Run: headless pygame with SDL's dummy video driver; simulated clock (each Clock.tick advances the game by its frame time, no real sleeping); random seed 0; keys injected as events and as key.get_pressed() state; mouse plan: one left click at the window centre at the start of phase 2, then a move to the lower-right quarter at the start of phase 3.
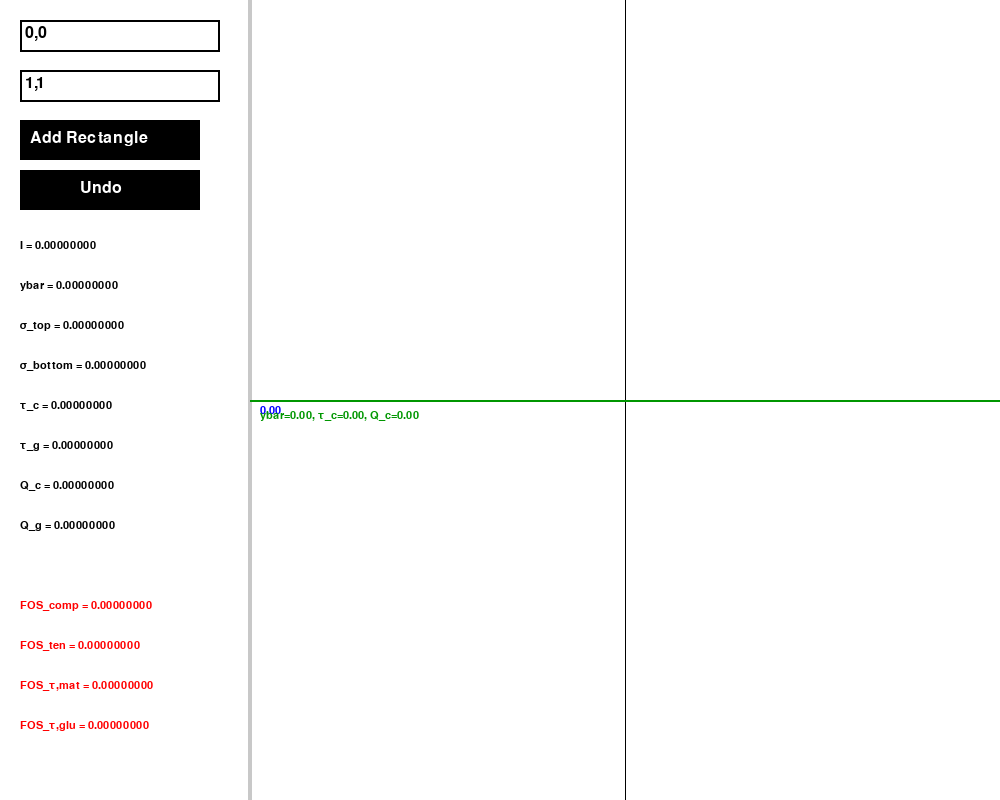
Frame 1 of 4 · flips 1–60 · no input
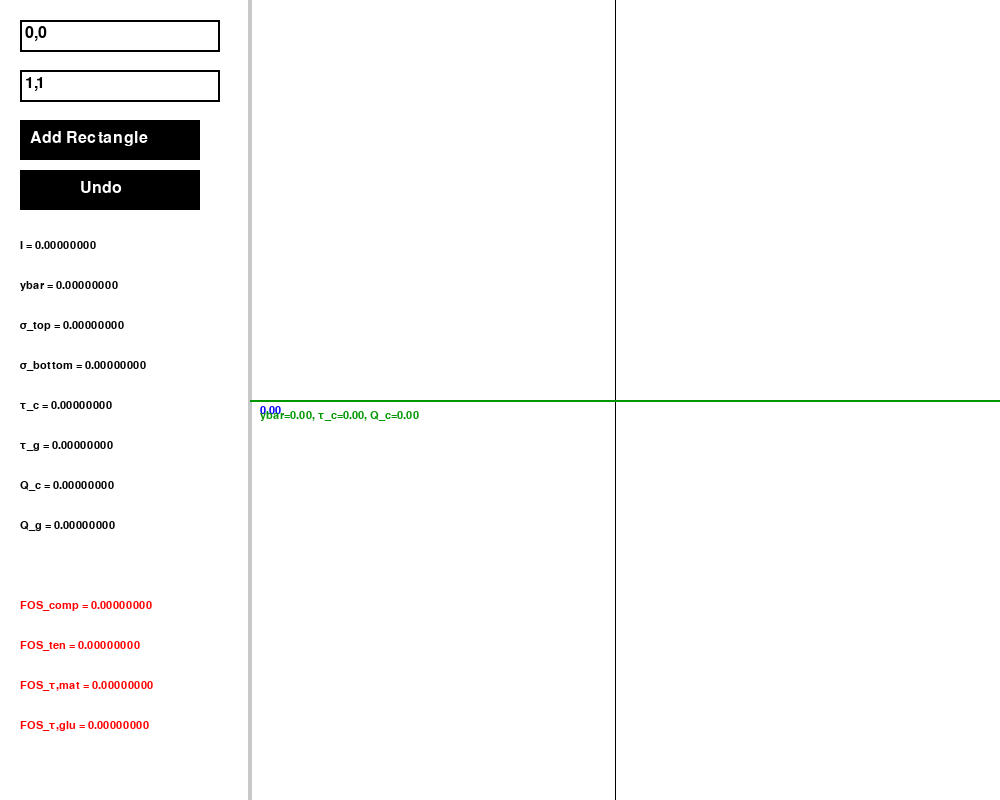
Frame 2 of 4 · flips 61–180 · clicked the window centre · tapped SPACE, RETURN · held RIGHT (→), D
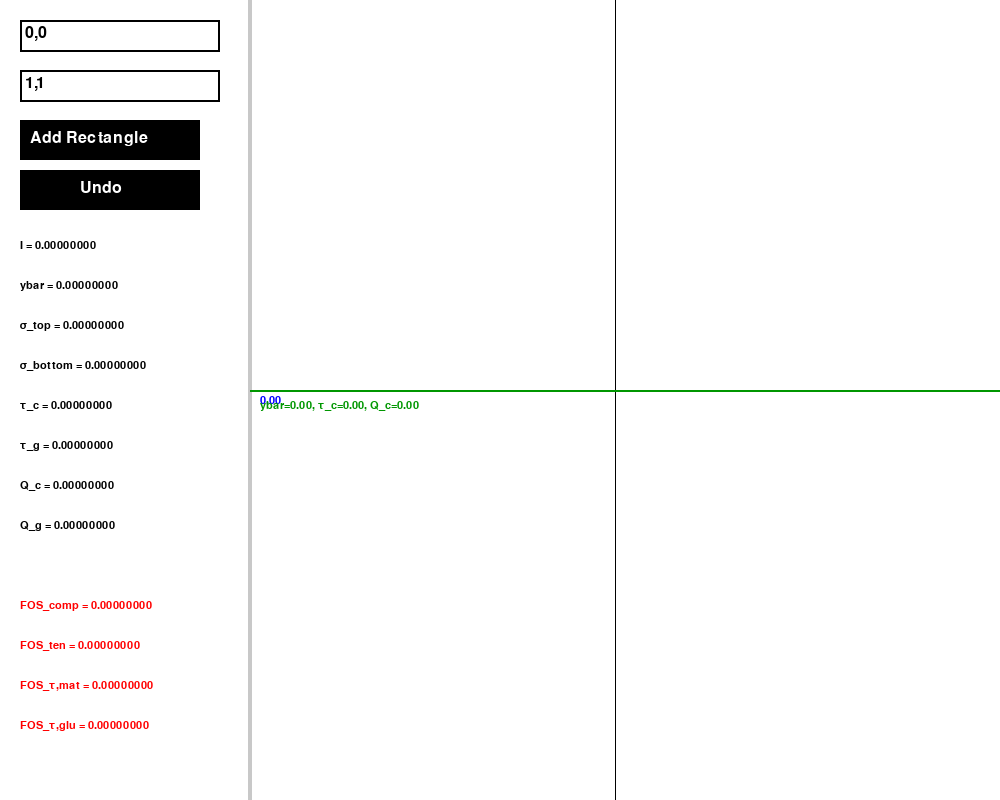
Frame 3 of 4 · flips 181–300 · moved the mouse to the lower-right quarter · held DOWN (↓), S
Frame 4 of 4 · flips 301–420 · held LEFT (←), A, UP (↑), W · screen same as frame 1, image omitted

The pygame program that drew these frames:

import pygame
import pygame.gfxdraw

pygame.init()
WINDOW_WIDTH, WINDOW_HEIGHT = 1000, 800
MIN_PANEL_WIDTH, ZOOM_FACTOR = 200, 1.1
MIN_SCALE, MAX_SCALE, PAN_SPEED = 10, 500, 10
TENSILE_STRENGTH, COMPRESSIVE_STRENGTH, SHEAR_STRENGTH_BOARD, POISSONS_RATIO, SHEAR_STRENGTH_GLUE, = 30, 6, 4, 0.2, 2
MAX_MOMENT, MAX_SHEAR = 69430, 257.3

WHITE, BLACK, RED, GREEN, GRAY, BLUE, ORANGE = (255, 255, 255), (0, 0, 0), (255, 0, 0), (0, 150, 0), (200, 200, 200), (
0, 0, 255), (255, 165, 0)

class InputBox:
    def __init__(self, x, y, w, h, text=''):
        self.rect = pygame.Rect(x, y, w, h)
        self.color, self.text, self.active = BLACK, text, False
        self.font = pygame.font.SysFont('Times New Roman', 24)

    def handle_event(self, event):
        if event.type == pygame.MOUSEBUTTONDOWN:
            self.active = self.rect.collidepoint(event.pos)
        if event.type == pygame.KEYDOWN and self.active:
            if event.key == pygame.K_RETURN:
                return True
            elif event.key == pygame.K_BACKSPACE:
                self.text = self.text[:-1]
            else:
                self.text += event.unicode
        return False

    def draw(self, screen):
        txt_surface = self.font.render(self.text, True, self.color)
        self.rect.w = max(200, txt_surface.get_width() + 10)
        screen.blit(txt_surface, (self.rect.x + 5, self.rect.y + 5))
        pygame.draw.rect(screen, self.color, self.rect, 2)

def get_bounds(rectangles):
    if not rectangles:
        return -1, -1, 1, 1
    all_x = [coord for rect in rectangles for coord in [rect[0], rect[2]]]
    all_y = [coord for rect in rectangles for coord in [rect[1], rect[3]]]
    return min(all_x), min(all_y), max(all_x), max(all_y)

def calculate_centroid(rectangles):
    total_area, total_y = 0, 0
    for x1, y1, x2, y2 in rectangles:
        b, h = abs(x2 - x1), abs(y2 - y1)
        area, y_centroid = b * h, (y1 + y2) / 2
        total_area += area
        total_y += area * y_centroid
    return total_y / total_area if total_area else 0

def calculate_second_moment_of_area(rectangles, ybar):
    I_total = 0
    for x1, y1, x2, y2 in rectangles:
        b, h = abs(x2 - x1), abs(y2 - y1)
        area, y_centroid = b * h, (y1 + y2) / 2
        dy = y_centroid - ybar
        I_rect = (b * h ** 3) / 12
        I_total += I_rect + area * dy ** 2
    return I_total

def calculate_Q(rectangles, at_y, ybar):
    Q_total = 0
    for x1, y1, x2, y2 in rectangles:
        x_left = min(x1, x2)
        x_right = max(x1, x2)
        y_top = max(y1, y2)
        y_bottom = min(y1, y2)

        if y_top <= at_y:
            continue  # Rectangle is entirely below or at at_y
        elif y_bottom >= at_y:
            y_clipped_bottom = y_bottom  # Rectangle is entirely above at_y
        else:
            y_clipped_bottom = at_y  # Rectangle spans at_y

        h = y_top - y_clipped_bottom
        if h <= 0:
            continue

        b_rect = x_right - x_left
        area = b_rect * h
        y_centroid = (y_top + y_clipped_bottom) / 2
        dy = y_centroid - ybar

        Q_total += area * dy

    return Q_total

def calculate_b(rectangles, at_y):
    return sum(abs(x2 - x1) for x1, y1, x2, y2 in rectangles if y1 <= at_y <= y2 or y2 <= at_y <= y1)

def calculate_tau(Q_total, I, b_total):
    return MAX_SHEAR * Q_total / (I * b_total) if I and b_total else 0

def find_ybar_I_tau(rectangles):
    ybar = calculate_centroid(rectangles)
    I = calculate_second_moment_of_area(rectangles, ybar)
    Q_centroid = calculate_Q(rectangles, ybar, ybar)
    b_centroid = calculate_b(rectangles, ybar)
    Q_glue = calculate_Q(rectangles, 75, ybar)
    b_glue = calculate_b(rectangles, 75)
    tau_centroid = calculate_tau(Q_centroid, I, b_centroid)
    tau_glue = calculate_tau(Q_glue, I, 10)
    if I:
        min_x, min_y, max_x, max_y = get_bounds(rectangles)
        sigma_top = MAX_MOMENT * (max_y - ybar) / I
        sigma_bottom = MAX_MOMENT * (min_y - ybar) / I
    else:
        sigma_top = sigma_bottom = 0
    return ybar, I, Q_centroid, Q_glue, tau_centroid, tau_glue, sigma_bottom, sigma_top

def get_view(rectangles, screen_width, panel_width, screen_height):
    min_x, min_y, max_x, max_y = get_bounds(rectangles)
    margin = 20
    view_width, view_height = screen_width - panel_width - 2 * margin, screen_height - 2 * margin
    width_scale = view_width / (max_x - min_x) if max_x - min_x else float('inf')
    height_scale = view_height / (max_y - min_y) if max_y - min_y else float('inf')
    scale = max(MIN_SCALE, min(min(width_scale, height_scale) * 0.9, MAX_SCALE))
    center_x, center_y = (min_x + max_x) / 2, (min_y + max_y) / 2
    return scale, -center_x * scale, center_y * scale

def draw_text(screen, font, text, y):
    screen.blit(font.render(text, True, BLACK), (20, y))

def draw_FOS(screen, font, text, val, y):
    if val < 1:
        val = f"{val:.8f}"
        screen.blit(font.render(text + val, True, RED), (20, y))
    else:
        val = f"{val:.8f}"
        screen.blit(font.render(text + val, True, BLACK), (20, y))

def draw_ui(screen, input_boxes, add_button, undo_button, panel_width, screen_width, screen_height, ybar, I, Q_centroid,
            Q_glue, tau_centroid, tau_glue, sigma_top, sigma_bottom):
    screen.fill(WHITE)
    pygame.draw.line(screen, BLACK, (panel_width, 0), (panel_width, screen_height))
    pygame.draw.rect(screen, GRAY, (panel_width - 2, 0, 4, screen_height))
    for box in input_boxes:
        box.draw(screen)
    pygame.draw.rect(screen, BLACK, add_button)
    screen.blit(pygame.font.SysFont('Times New Roman', 24).render("Add Rectangle", True, WHITE),
                (add_button.x + 10, add_button.y + 10))
    pygame.draw.rect(screen, BLACK, undo_button)
    screen.blit(pygame.font.SysFont('Times New Roman', 24).render("Undo", True, WHITE),
                (undo_button.x + 60, undo_button.y + 10))
    calc_value_font = pygame.font.SysFont('Times New Roman', 16)
    start = 240
    draw_text(screen, calc_value_font, f"I = {I:.8f}", start)
    draw_text(screen, calc_value_font, f"ybar = {ybar:.8f}", start + 40)
    draw_text(screen, calc_value_font, f"σ_top = {sigma_top:.8f}", start + 80)
    draw_text(screen, calc_value_font, f"σ_bottom = {sigma_bottom:.8f}", start + 120)
    draw_text(screen, calc_value_font, f"τ_c = {tau_centroid:.8f}", start + 160)
    draw_text(screen, calc_value_font, f"τ_g = {tau_glue:.8f}", start + 200)
    draw_text(screen, calc_value_font, f"Q_c = {Q_centroid:.8f}", start + 240)
    draw_text(screen, calc_value_font, f"Q_g = {Q_glue:.8f}", start + 280)

    draw_FOS(screen, calc_value_font, f"FOS_comp = ", abs(COMPRESSIVE_STRENGTH / sigma_top) if sigma_top != 0 else 0,
             start + 360)
    draw_FOS(screen, calc_value_font, f"FOS_ten = ", abs(TENSILE_STRENGTH / sigma_bottom) if sigma_bottom != 0 else 0,
             start + 400)
    draw_FOS(screen, calc_value_font, f"FOS_τ,mat = ",
             abs(SHEAR_STRENGTH_BOARD / tau_centroid) if tau_centroid != 0 else 0, start + 440)
    draw_FOS(screen, calc_value_font, f"FOS_τ,glu = ", abs(SHEAR_STRENGTH_GLUE / tau_glue) if tau_glue != 0 else 0,
             start + 480)

def draw_graph(screen, rectangles, panel_width, screen_width, screen_height, scale, pan_x, pan_y, ybar, sigma_top,
               sigma_bottom, Q_centroid, Q_glue, tau_centroid, tau_glue):
    origin_x = panel_width + (screen_width - panel_width) // 2 + pan_x
    origin_y = screen_height // 2 + pan_y
    pygame.draw.line(screen, BLACK, (panel_width, origin_y), (screen_width, origin_y))
    pygame.draw.line(screen, BLACK, (origin_x, 0), (origin_x, screen_height))
    graph_label_font = pygame.font.SysFont('Times New Roman', 16)

    mouse_x, mouse_y = pygame.mouse.get_pos()

    if rectangles:
        min_x, min_y, max_x, max_y = get_bounds(rectangles)
        y_top, y_bottom = max_y, min_y
        screen_y_top = origin_y - y_top * scale
        screen_y_bottom = origin_y - y_bottom * scale
        pygame.draw.line(screen, BLUE, (panel_width, screen_y_top), (screen_width, screen_y_top), 2)
        pygame.draw.line(screen, BLUE, (panel_width, screen_y_bottom), (screen_width, screen_y_bottom), 2)
        screen.blit(graph_label_font.render(f"{sigma_top:.2f}", True, BLUE), (panel_width + 10, screen_y_top - 20))
        screen.blit(graph_label_font.render(f"{sigma_bottom:.2f}", True, BLUE), (panel_width + 10, screen_y_bottom + 5))

    for x1, y1, x2, y2 in rectangles:
        screen_x1 = origin_x + x1 * scale
        screen_y1 = origin_y - y1 * scale
        screen_x2 = origin_x + x2 * scale
        screen_y2 = origin_y - y2 * scale
        rect_left = min(screen_x1, screen_x2)
        rect_top = min(screen_y1, screen_y2)
        rect_width = abs(screen_x2 - screen_x1)
        rect_height = abs(screen_y2 - screen_y1)
        pygame.draw.rect(screen, RED, (rect_left, rect_top, rect_width, rect_height), 2)

        # Check if mouse is over the rectangle
        if rect_left <= mouse_x <= rect_left + rect_width and rect_top <= mouse_y <= rect_top + rect_height:
            actual_width = abs(x2 - x1)
            actual_height = abs(y2 - y1)
            text_surface = graph_label_font.render(f"{actual_width:.2f} x {actual_height:.2f}", True, RED)
            text_rect = text_surface.get_rect(center=(mouse_x, mouse_y - 20))  # Position above the cursor
            screen.blit(text_surface, text_rect)

    # Draw centroidal axis and label
    screen_y_ybar = origin_y - ybar * scale
    pygame.draw.line(screen, GREEN, (panel_width, screen_y_ybar), (screen_width, screen_y_ybar), 2)
    centroid_label = graph_label_font.render(f"ybar={ybar:.2f}, τ_c={tau_centroid:.2f}, Q_c={Q_centroid:.2f}", True,
                                             GREEN)
    screen.blit(centroid_label, (panel_width + 10, screen_y_ybar + 10))

    # Draw tau_glue line and label
    tau_glue_y = 75  # The y-coordinate where tau_glue is calculated
    screen_y_tau_glue = origin_y - tau_glue_y * scale
    pygame.draw.line(screen, ORANGE, (panel_width, screen_y_tau_glue), (screen_width, screen_y_tau_glue), 2)
    glue_label = graph_label_font.render(f"τ_g={tau_glue:.2f}, Q_g={Q_glue:.2f}", True, ORANGE)
    screen.blit(glue_label, (panel_width + 10, screen_y_tau_glue + 10))

def main():
    screen = pygame.display.set_mode((WINDOW_WIDTH, WINDOW_HEIGHT), pygame.RESIZABLE | pygame.SCALED)
    pygame.display.set_caption('Rectangle Plotter')
    input_boxes = [InputBox(20, 20, 140, 32, '0,0'), InputBox(20, 70, 140, 32, '1,1')]
    add_button = pygame.Rect(20, 120, 180, 40)
    undo_button = pygame.Rect(20, 170, 180, 40)
    rectangles = [[0.0, 75.0, 100.0, 76.27], [10, 0, 11.27, 75], [88.73, 0, 90, 75], [11.27, 0, 88.73, 1.27],
                  [11.27, 73.73, 16.27, 75], [83.73, 73.73, 88.73, 75]]
    panel_width, dragging_divider, scale, pan_x, pan_y = WINDOW_WIDTH // 4, False, 50, 0, 0
    ybar, I, sigma_top, sigma_bottom, tau_centroid, tau_glue, Q_centroid, Q_glue = 0, 0, 0, 0, 0, 0, 0, 0
    running = True

    while running:
        screen_width, screen_height = screen.get_size()
        for event in pygame.event.get():
            if event.type == pygame.QUIT:
                running = False
            elif event.type == pygame.VIDEORESIZE:
                screen = pygame.display.set_mode(event.size, pygame.RESIZABLE | pygame.SCALED)
            elif event.type == pygame.MOUSEBUTTONDOWN:
                if abs(event.pos[0] - panel_width) < 5:
                    dragging_divider = True
                elif add_button.collidepoint(event.pos):
                    try:
                        x1, y1 = map(float, input_boxes[0].text.split(','))
                        x2, y2 = map(float, input_boxes[1].text.split(','))
                        rectangles.append([x1, y1, x2, y2])
                        scale, pan_x, pan_y = get_view(rectangles, screen_width, panel_width, screen_height)
                        ybar, I, Q_centroid, Q_glue, tau_centroid, tau_glue, sigma_bottom, sigma_top = find_ybar_I_tau(
                            rectangles)
                    except:
                        pass
                elif undo_button.collidepoint(event.pos):
                    if rectangles:
                        rectangles.pop()
                        if rectangles:
                            scale, pan_x, pan_y = get_view(rectangles, screen_width, panel_width, screen_height)
                            ybar, I, Q_centroid, Q_glue, tau_centroid, tau_glue, sigma_bottom, sigma_top = find_ybar_I_tau(
                                rectangles)
                        else:
                            scale, pan_x, pan_y, ybar, I, sigma_top, sigma_bottom, Q_centroid, Q_glue = 50, 0, 0, 0, 0, 0, 0, 0, 0
            elif event.type == pygame.MOUSEBUTTONUP:
                dragging_divider = False
            elif event.type == pygame.MOUSEMOTION and dragging_divider:
                panel_width = max(MIN_PANEL_WIDTH, min(event.pos[0], screen_width - MIN_PANEL_WIDTH))
            elif event.type == pygame.KEYDOWN:
                if event.key in [pygame.K_w, pygame.K_s, pygame.K_a, pygame.K_d]:
                    pan_y += PAN_SPEED if event.key == pygame.K_w else -PAN_SPEED if event.key == pygame.K_s else 0
                    pan_x += PAN_SPEED if event.key == pygame.K_a else -PAN_SPEED if event.key == pygame.K_d else 0
                elif event.key in [pygame.K_UP, pygame.K_DOWN]:
                    old_scale = scale
                    scale = scale / ZOOM_FACTOR if event.key == pygame.K_UP else max(scale / ZOOM_FACTOR, MIN_SCALE)
                    scale_factor = scale / old_scale
                    pan_x, pan_y = pan_x * scale_factor, pan_y * scale_factor
            for box in input_boxes:
                box.handle_event(event)

        draw_ui(screen, input_boxes, add_button, undo_button, panel_width, screen_width, screen_height, ybar, I,
                Q_centroid, Q_glue, tau_centroid, tau_glue, sigma_top, sigma_bottom)
        draw_graph(screen, rectangles, panel_width, screen_width, screen_height, scale, pan_x, pan_y, ybar, sigma_top,
                   sigma_bottom, Q_centroid, Q_glue, tau_centroid, tau_glue)
        pygame.display.flip()

    pygame.quit()

if __name__ == '__main__':
    main()
